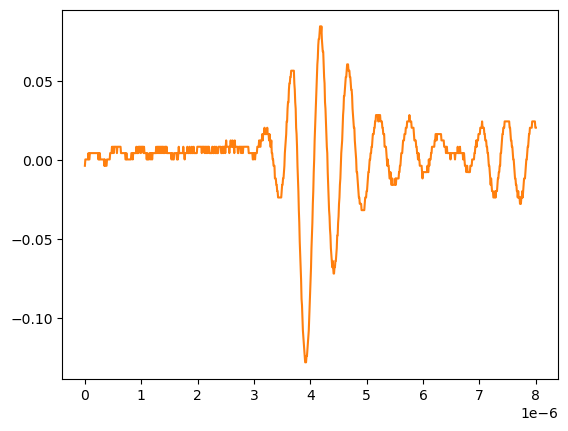

The table this chart was drawn from, first rows:
# KEYSIGHT TECHNOLOGIES, MSO-X 3024T, MY58262555, 07.30.2019051434
# time, 1
# 2024-09-12 15:47:12.190045
0.000000000000000000e+00, -3.758800000000000075e-03
8.008008008008007187e-09, 2.613070000000000106e-04
1.601601601601601437e-08, 2.613070000000000106e-04
2.402402402402402322e-08, 2.613070000000000106e-04
3.203203203203202875e-08, 2.613070000000000106e-04
4.004004004004003428e-08, 2.613070000000000106e-04
4.804804804804804643e-08, 2.613070000000000106e-04
5.605605605605605196e-08, 2.613070000000000106e-04
6.406406406406405750e-08, 4.281410000000000250e-03
7.207207207207206965e-08, 2.613070000000000106e-04
8.008008008008006856e-08, 2.613070000000000106e-04
8.808808808808808071e-08, 4.281410000000000250e-03
9.609609609609609286e-08, 4.281410000000000250e-03
1.041041041041040918e-07, 4.281410000000000250e-03
1.121121121121121039e-07, 4.281410000000000250e-03
1.201201201201201028e-07, 4.281410000000000250e-03
1.281281281281281150e-07, 4.281410000000000250e-03
1.361361361361361271e-07, 4.281410000000000250e-03
1.441441441441441393e-07, 4.281410000000000250e-03
1.521521521521521250e-07, 4.281410000000000250e-03
1.601601601601601371e-07, 4.281410000000000250e-03
1.681681681681681493e-07, 4.281410000000000250e-03
1.761761761761761614e-07, 4.281410000000000250e-03
1.841841841841841736e-07, 4.281410000000000250e-03
1.921921921921921857e-07, 4.281410000000000250e-03
2.002002002002001714e-07, 4.281410000000000250e-03
2.082082082082081836e-07, 4.281410000000000250e-03
2.162162162162161957e-07, 4.281410000000000250e-03
2.242242242242242079e-07, 4.281410000000000250e-03
2.322322322322322200e-07, 4.281410000000000250e-03
2.402402402402402057e-07, 2.613070000000000106e-04
2.482482482482482178e-07, 4.281410000000000250e-03
2.562562562562562300e-07, 2.613070000000000106e-04
2.642642642642642421e-07, 4.281410000000000250e-03
2.722722722722722543e-07, 2.613070000000000106e-04
2.802802802802802664e-07, 2.613070000000000106e-04
2.882882882882882786e-07, 2.613070000000000106e-04
2.962962962962962907e-07, 2.613070000000000106e-04
3.043043043043042499e-07, 2.613070000000000106e-04
3.123123123123122621e-07, 2.613070000000000106e-04
3.203203203203202742e-07, 2.613070000000000106e-04
3.283283283283282864e-07, 2.613070000000000106e-04
3.363363363363362985e-07, 2.613070000000000106e-04
3.443443443443443107e-07, -3.758800000000000075e-03
3.523523523523523228e-07, 2.613070000000000106e-04
3.603603603603603350e-07, -3.758800000000000075e-03
3.683683683683683471e-07, -3.758800000000000075e-03
3.763763763763763593e-07, -3.758800000000000075e-03
3.843843843843843714e-07, -3.758800000000000075e-03
3.923923923923923307e-07, 2.613070000000000106e-04
4.004004004004003428e-07, 2.613070000000000106e-04
4.084084084084083550e-07, 2.613070000000000106e-04
4.164164164164163671e-07, 2.613070000000000106e-04
4.244244244244243793e-07, 2.613070000000000106e-04
4.324324324324323914e-07, 2.613070000000000106e-04
4.404404404404404036e-07, 2.613070000000000106e-04
4.484484484484484157e-07, 4.281410000000000250e-03
4.564564564564564279e-07, 4.281410000000000250e-03
... 942 more rows
